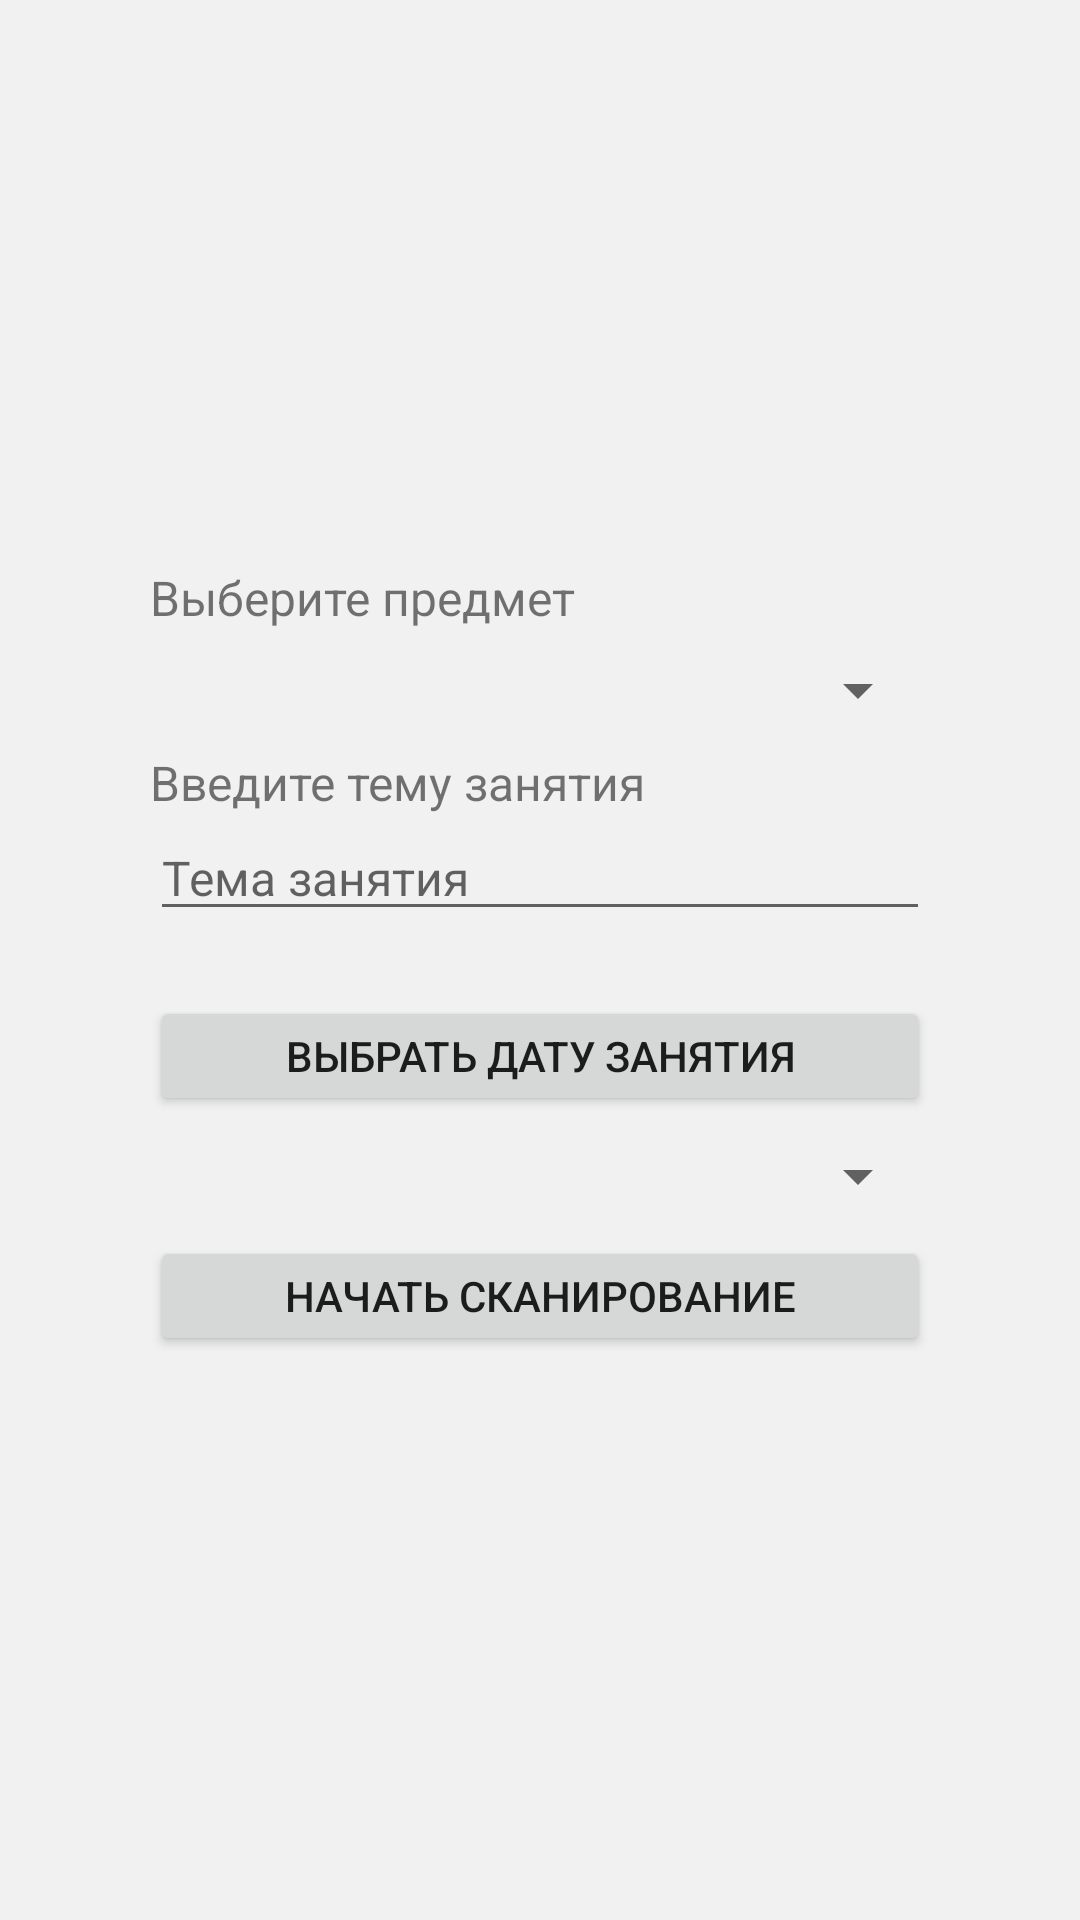

Reconstruct the res/layout file that produces this screen, plus the resources it refers to.
<!-- AndroidManifest.xml: application theme Theme.StudentsMarks -->
<!-- res/layout/activity_grade_scanning.xml -->
<?xml version="1.0" encoding="utf-8"?>
<androidx.constraintlayout.widget.ConstraintLayout xmlns:android="http://schemas.android.com/apk/res/android"
    xmlns:app="http://schemas.android.com/apk/res-auto"
    xmlns:tools="http://schemas.android.com/tools"
    android:layout_width="match_parent"
    android:layout_height="match_parent"
    tools:context=".scanning.GradeScanningActivity">
    <LinearLayout
        android:layout_width="match_parent"
        android:layout_height="wrap_content"
        android:orientation="vertical"
        app:layout_constraintBottom_toBottomOf="parent"
        app:layout_constraintEnd_toEndOf="parent"
        app:layout_constraintStart_toStartOf="parent"
        app:layout_constraintTop_toTopOf="parent"
        android:layout_marginHorizontal="50dp"
        >

        <TextView
            android:id="@+id/text1G"
            android:layout_width="match_parent"
            android:layout_height="wrap_content"
            android:layout_weight="1"
            android:text="Выберите предмет"
            android:textSize="16sp" />

        <Spinner
            android:id="@+id/spinnerSubjGrade"
            android:layout_width="match_parent"
            android:layout_height="40dp"
            android:layout_weight="1"
            android:spinnerMode="dropdown" />

        <TextView
            android:id="@+id/text2G"
            android:layout_width="match_parent"
            android:layout_height="wrap_content"
            android:layout_weight="1"
            android:text="Введите тему занятия"
            android:textSize="16sp" />

        <EditText
            android:id="@+id/gradeTopic"
            android:layout_width="match_parent"
            android:layout_height="wrap_content"
            android:layout_weight="1"
            android:ems="10"
            android:hint="Тема занятия"
            android:inputType="textPersonName"
            android:textSize="16sp" />

        <TextView
            android:id="@+id/text3G"
            android:layout_width="match_parent"
            android:layout_height="wrap_content"
            android:layout_weight="1"
            android:text=""
            android:textSize="16sp" />

        <Button
            android:id="@+id/pickDateGrade"
            android:layout_width="match_parent"
            android:layout_height="40dp"
            android:layout_weight="1"
            android:text="Выбрать дату занятия" />


        <Spinner
            android:id="@+id/spinnerSubjGradeType"
            android:layout_width="match_parent"
            android:layout_height="40dp"
            android:layout_weight="1"
            android:spinnerMode="dropdown" />

        <Button
            android:id="@+id/startScanGrade"
            android:layout_width="match_parent"
            android:layout_height="40dp"
            android:layout_weight="1"
            android:text="Начать сканирование" />
    </LinearLayout>
</androidx.constraintlayout.widget.ConstraintLayout>
<!-- resources referenced by this layout -->
<resources>
  <style name="Theme.StudentsMarks" parent="Theme.MaterialComponents.DayNight.NoActionBar">
          
          <item name="colorPrimary">#252525</item>
          <item name="colorPrimaryVariant">#FFFFFF</item>
          <item name="colorOnPrimary">@color/white</item>
          
          <item name="colorSecondary">@color/black</item>
          <item name="colorSecondaryVariant">#252525</item>
          <item name="colorOnSecondary">#2e2e2e</item>
          <item name="colorAccent">@color/white</item>
          
          <item name="android:statusBarColor">#4980f0</item>
          
          <item name="android:windowBackground">@color/grayWhite</item>
          <item name="tint">@color/black</item>
      </style>
  <color name="white">#FFFFFFFF</color>
  <color name="black">#FF000000</color>
  <color name="grayWhite">#F1F1F1</color>
</resources>
